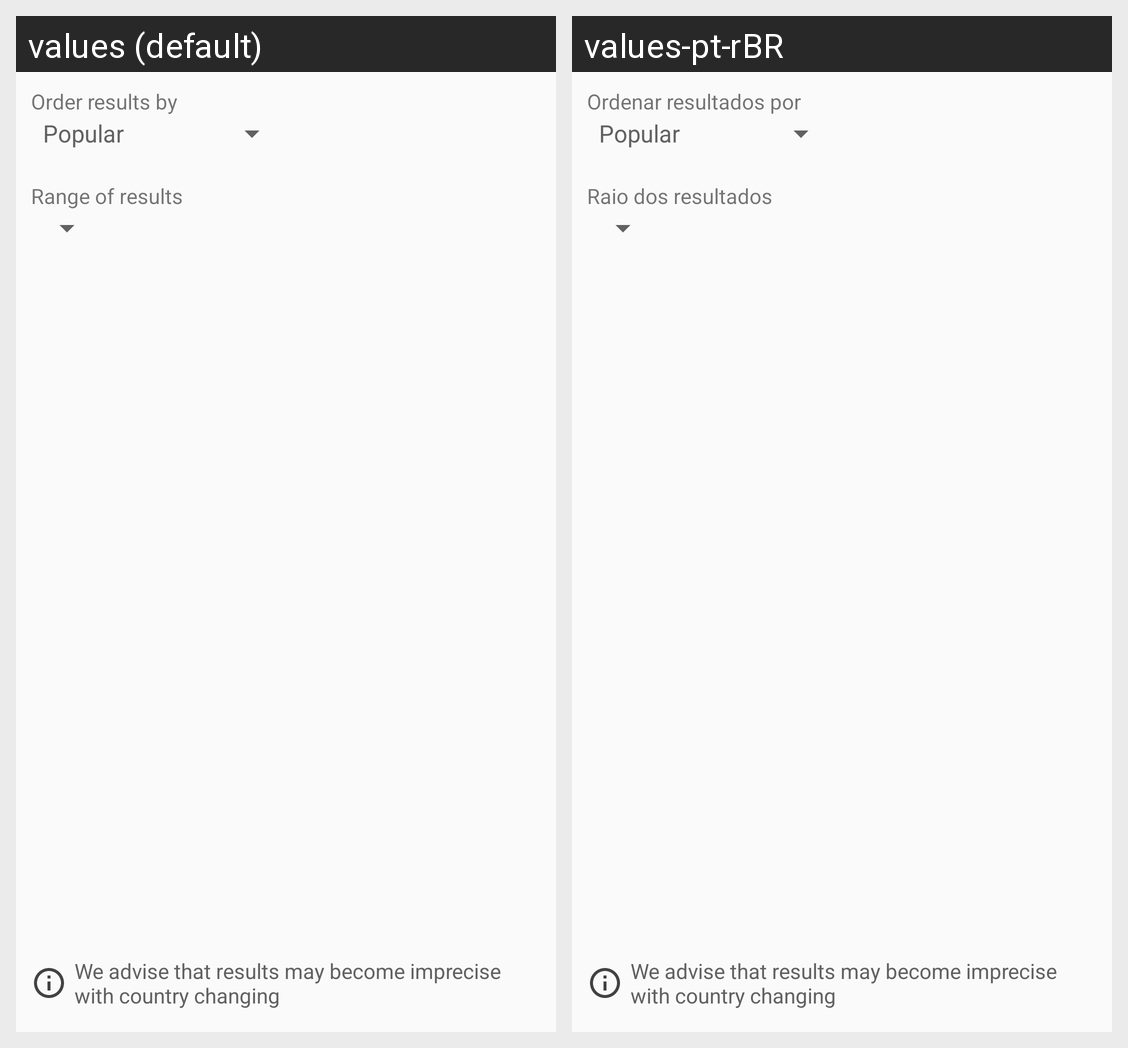

Locale-by-locale string values for the Android screen shown in this grid:
Android screen res/layout/fragment_search_filter.xml rendered under 2 locales, left to right: values (default), values-pt-rBR. Device: Nexus 5 (rendered at 1080×1920; each locale shown at half size, 540×960, under a caption strip naming it); theme AppTheme.
Strings drawn on this screen, with the default value and each locale's value (text and hints the layout hard-codes, and strings that could not be matched under every locale, appear in the picture but are not listed):

order_results_by
  values: Order results by
  values-pt-rBR: Ordenar resultados por

range_results_for
  values: Range of results
  values-pt-rBR: Raio dos resultados

search_country_out_advise
  values: We advise that results may become imprecise with country changing
  values-pt-rBR: We advise that results may become imprecise with country changing  [not translated; the default value is used]
